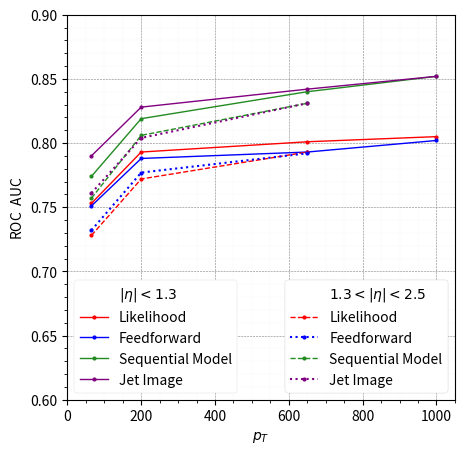

This chart was generated by the following Python code: (Note: this script raises an exception after producing the figure.)
import matplotlib.pyplot as plt
from matplotlib.patches import Rectangle

workPath = "/work/kimmokal/qgDNN"
outPath = workPath+"/plotter/plots/"

# This is a very clumsy script, as it requires the values to be put in manually!
QGl_AUC_1 = [0.753, 0.793, 0.801, 0.805]
QGl_AUC_2 = [0.728, 0.772, 0.793]
fNN_AUC_1 = [0.751, 0.788, 0.793, 0.802]
fNN_AUC_2 = [0.732, 0.777, 0.792]
DJ_AUC_1 = [0.774, 0.819, 0.840, 0.852]
DJ_AUC_2 = [0.757, 0.806, 0.831]
Img_AUC_1 = [0.790, 0.828, 0.842, 0.852]
Img_AUC_2 = [0.761, 0.804, 0.831]

pt1 = [65, 200, 650, 1000]
pt2 = [65, 200, 650]

plt.clf()
fig = plt.figure(figsize=(5,5))
ax = fig.add_subplot(111)
eta1, = plt.plot([], [], ' ', label="$|\eta| < 1.3$")
ql1, = plt.plot(pt1, QGl_AUC_1, color='red', lw=1, marker='o', markersize=2, label='Likelihood')
fnn1, = plt.plot(pt1, fNN_AUC_1, color='blue', lw=1, marker='o', markersize=2, label='Feedforward')
dj1, = plt.plot(pt1, DJ_AUC_1, color='forestgreen', lw=1, marker='o', markersize=2, label='Sequential Model')
img1, = plt.plot(pt1, Img_AUC_1, color='purple', lw=1, marker='o', markersize=2, label='Jet Image')
eta2, = plt.plot([], [], ' ', label="$1.3 < |\eta| < 2.5$")
ql2, = plt.plot(pt2, QGl_AUC_2, color='red', linestyle='--', lw=1, marker='o', markersize=2, label='Likelihood')
fnn2, = plt.plot(pt2, fNN_AUC_2, color='blue', linestyle=':', marker='o', markersize=2, label='Feedforward')
dj2, = plt.plot(pt2, DJ_AUC_2, color='forestgreen', lw=1, linestyle='--', marker='o', markersize=2, label='Sequential Model')
img2, = plt.plot(pt2, Img_AUC_2, color='purple', linestyle=':', marker='o', markersize=2, label='Jet Image')
plt.xlim([0.0,1050.])
plt.ylim([0.6, 0.9])

# Add legends
legend1 = plt.legend(handles=[eta1,ql1,fnn1,dj1,img1], loc='lower left', framealpha=1)
ax.add_artist(legend1)
legend1.get_frame().set_facecolor('white')
legend1.get_frame().set_linewidth(0.2)
legend2 = plt.legend(handles=[eta2,ql2,fnn2,dj2,img2], loc='lower right', framealpha=1)
ax.add_artist(legend2)
legend2.get_frame().set_facecolor('white')
legend2.get_frame().set_linewidth(0.2)

# Add grid
ax.xaxis.set_major_locator(plt.MultipleLocator(200))
ax.xaxis.set_minor_locator(plt.MultipleLocator(50))
ax.yaxis.set_major_locator(plt.MultipleLocator(0.05))
ax.yaxis.set_minor_locator(plt.MultipleLocator(0.01))
plt.grid(color='grey', which='major', linestyle='--', linewidth=0.4)
plt.grid(color='grey', which='minor', linestyle=':', linewidth=0.1, alpha=0.5)


plt.ylabel('ROC$\;$ AUC')
plt.xlabel('$p_T$')
plt.savefig(outFolder + 'compareAUC_plot.pdf')
